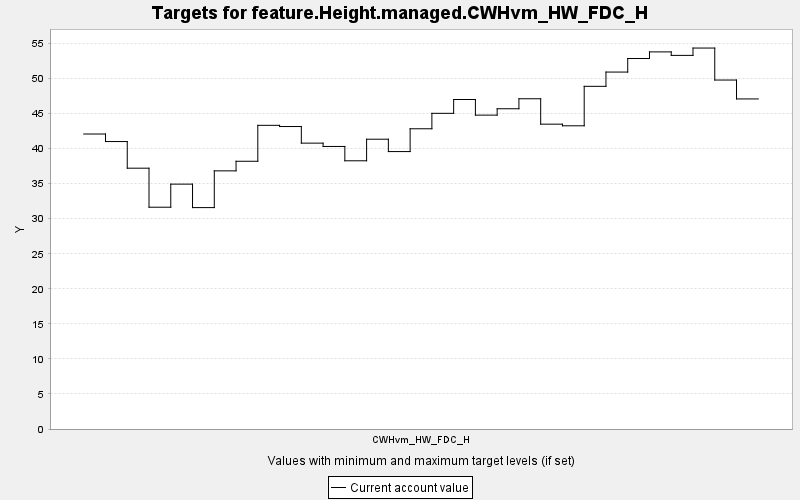

Values plotted in this chart, from the file beside it:
TARGET, PERIOD, YEAR, PERIODWIDTH, MINIMUM, MAXIMUM, MINWEIGHT, MAXWEIGHT, CURRENT, SUMMARY
feature.Height.managed.CWHvm_HW_FDC_H, 0, 0, 10.0, 0.0, 10000, 1.0, 1.0, 42.08, 0.0
feature.Height.managed.CWHvm_HW_FDC_H, 1, 10, 10.0, 0.0, 10000, 1.0, 1.0, 41.01, 0.0
feature.Height.managed.CWHvm_HW_FDC_H, 2, 20, 10.0, 0.0, 10000, 1.0, 1.0, 37.21, 0.0
feature.Height.managed.CWHvm_HW_FDC_H, 3, 30, 10.0, 0.0, 10000, 1.0, 1.0, 31.64, 0.0
feature.Height.managed.CWHvm_HW_FDC_H, 4, 40, 10.0, 0.0, 10000, 1.0, 1.0, 34.93, 0.0
feature.Height.managed.CWHvm_HW_FDC_H, 5, 50, 10.0, 0.0, 10000, 1.0, 1.0, 31.59, 0.0
feature.Height.managed.CWHvm_HW_FDC_H, 6, 60, 10.0, 0.0, 10000, 1.0, 1.0, 36.83, 0.0
feature.Height.managed.CWHvm_HW_FDC_H, 7, 70, 10.0, 0.0, 10000, 1.0, 1.0, 38.2, 0.0
feature.Height.managed.CWHvm_HW_FDC_H, 8, 80, 10.0, 0.0, 10000, 1.0, 1.0, 43.32, 0.0
feature.Height.managed.CWHvm_HW_FDC_H, 9, 90, 10.0, 0.0, 10000, 1.0, 1.0, 43.15, 0.0
feature.Height.managed.CWHvm_HW_FDC_H, 10, 100, 10.0, 0.0, 10000, 1.0, 1.0, 40.78, 0.0
feature.Height.managed.CWHvm_HW_FDC_H, 11, 110, 10.0, 0.0, 10000, 1.0, 1.0, 40.31, 0.0
feature.Height.managed.CWHvm_HW_FDC_H, 12, 120, 10.0, 0.0, 10000, 1.0, 1.0, 38.26, 0.0
feature.Height.managed.CWHvm_HW_FDC_H, 13, 130, 10.0, 0.0, 10000, 1.0, 1.0, 41.34, 0.0
feature.Height.managed.CWHvm_HW_FDC_H, 14, 140, 10.0, 0.0, 10000, 1.0, 1.0, 39.58, 0.0
feature.Height.managed.CWHvm_HW_FDC_H, 15, 150, 10.0, 0.0, 10000, 1.0, 1.0, 42.83, 0.0
feature.Height.managed.CWHvm_HW_FDC_H, 16, 160, 10.0, 0.0, 10000, 1.0, 1.0, 45.03, 0.0
feature.Height.managed.CWHvm_HW_FDC_H, 17, 170, 10.0, 0.0, 10000, 1.0, 1.0, 47.01, 0.0
feature.Height.managed.CWHvm_HW_FDC_H, 18, 180, 10.0, 0.0, 10000, 1.0, 1.0, 44.78, 0.0
feature.Height.managed.CWHvm_HW_FDC_H, 19, 190, 10.0, 0.0, 10000, 1.0, 1.0, 45.69, 0.0
feature.Height.managed.CWHvm_HW_FDC_H, 20, 200, 10.0, 0.0, 10000, 1.0, 1.0, 47.11, 0.0
feature.Height.managed.CWHvm_HW_FDC_H, 21, 210, 10.0, 0.0, 10000, 1.0, 1.0, 43.49, 0.0
feature.Height.managed.CWHvm_HW_FDC_H, 22, 220, 10.0, 0.0, 10000, 1.0, 1.0, 43.26, 0.0
feature.Height.managed.CWHvm_HW_FDC_H, 23, 230, 10.0, 0.0, 10000, 1.0, 1.0, 48.89, 0.0
feature.Height.managed.CWHvm_HW_FDC_H, 24, 240, 10.0, 0.0, 10000, 1.0, 1.0, 50.92, 0.0
feature.Height.managed.CWHvm_HW_FDC_H, 25, 250, 10.0, 0.0, 10000, 1.0, 1.0, 52.85, 0.0
feature.Height.managed.CWHvm_HW_FDC_H, 26, 260, 10.0, 0.0, 10000, 1.0, 1.0, 53.8, 0.0
feature.Height.managed.CWHvm_HW_FDC_H, 27, 270, 10.0, 0.0, 10000, 1.0, 1.0, 53.3, 0.0
feature.Height.managed.CWHvm_HW_FDC_H, 28, 280, 10.0, 0.0, 10000, 1.0, 1.0, 54.35, 0.0
feature.Height.managed.CWHvm_HW_FDC_H, 29, 290, 10.0, 0.0, 10000, 1.0, 1.0, 49.78, 0.0
feature.Height.managed.CWHvm_HW_FDC_H, 30, 300, 10.0, 0.0, 10000, 1.0, 1.0, 47.09, 0.0
